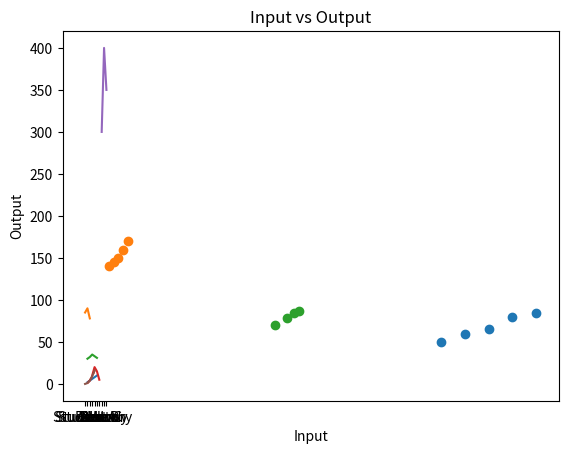

Python code for this plot:
# -*- coding: utf-8 -*-
"""Yash Matplotlib.ipynb

Automatically generated by Colab.

Original file is located at
    https://colab.research.google.com/drive/1FA_1KHJznLSsfBMYZD0aHb9N7UXWoQpt
"""

import matplotlib.pyplot as plt
x = [1, 2, 3, 4, 5]
y = [2, 4, 6, 8, 10]
plt.plot(x,y)
plt.xlabel('X-Axis')
plt.ylabel('Y-Axis')
plt.title('Simple Line Plot')
plt.show()

import matplotlib.pyplot as plt
Categories = ['Student A', 'Student B', 'Student C']
Values = [85, 90, 78]
plt.plot(Categories,Values)
plt.xlabel('Students')
plt.ylabel('scores')
plt.title('Student Scores')
plt.show()



import matplotlib.pyplot as plt
heights = [150, 160, 170, 180, 190]
weights = [50, 60, 65, 80, 85]
plt.scatter(heights,weights)
plt.xlabel('Heights')
plt.ylabel('Weights')
plt.title('Heights vs Weights')
plt.show()

import matplotlib.pyplot as plt
time = [1, 2, 3, 4, 5]
temperature = [30, 32, 35, 33, 31]
plt.plot(time,temperature)
plt.xlabel('Time')
plt.ylabel('Temperature')
plt.title('Temperature Over Time')
plt.show()

import matplotlib.pyplot as plt
Categories =['Red', 'Blue', 'Green', 'Yellow']
Values = [10, 20, 15, 5]
plt.plot(Categories,Values)
plt.xlabel('Colors')
plt.ylabel('Number of People')
plt.title('Favorite Colors')
plt.show()

import matplotlib.pyplot as plt
age = [10, 12, 14, 16, 18]
height = [140, 145, 150, 160, 170]
plt.scatter(age,height)
plt.xlabel('Age')
plt.ylabel('Height')
plt.title('Age vs Height')
plt.show()

import matplotlib.pyplot as plt
x = [1, 2, 3, 4]
y = [1, 4, 9, 16]
plt.plot(x, y, color='red', linestyle='--')
plt.xlabel('X-Axis')
plt.ylabel('Y-Axis')
plt.title('Customizing Line Plot with colors & style')
plt.show()

import matplotlib.pyplot as plt
Categories =['January', 'February', 'March']
Values =[300, 400, 350]
plt.plot(Categories,Values)
plt.xlabel('Months')
plt.ylabel('Sales')
plt.title('Monthly Sales')
plt.show()

import matplotlib.pyplot as plt
English = [80, 85, 88, 90]
Marathi = [70, 78, 85, 87]
plt.scatter(English,Marathi)
plt.xlabel('English')
plt.ylabel('Marathi')
plt.title('Test Scores Comparison')
plt.show()

import matplotlib.pyplot as plt
x = [0, 1, 2, 3, 4]
y = [0, 1, 4, 9, 16]
plt.plot(x,y)
plt.xlabel('Input')
plt.ylabel('Output')
plt.title('Input vs Output')
plt.show()